The GitHub repository arabyte-src/KENNY-YOLO contains a labelled image folder "gesture_captures" with 2 categories: like, open palm. Examples follow, each with its label.

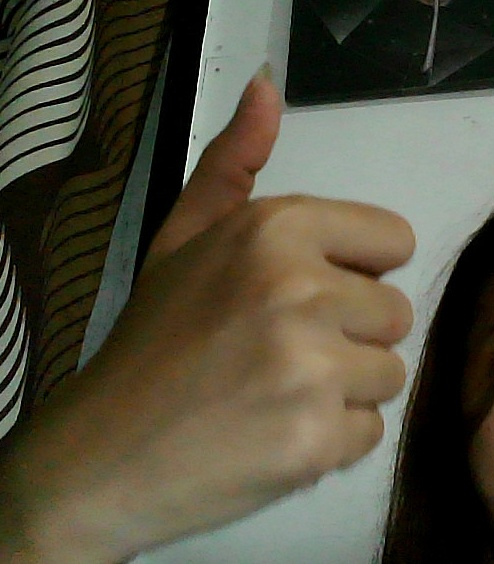
Label: like

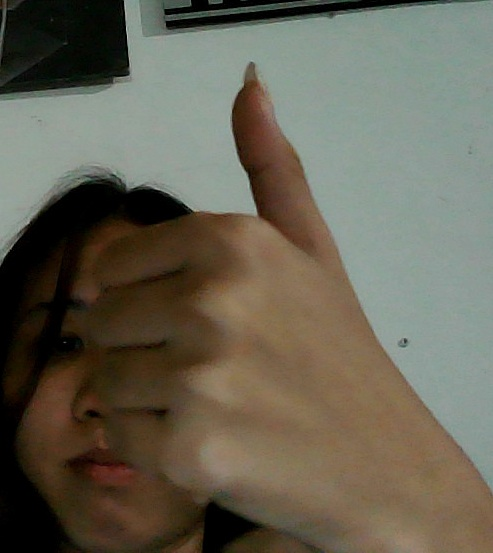
Label: like

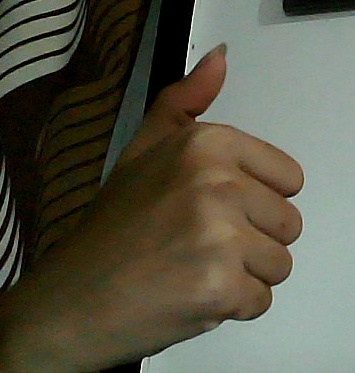
Label: like

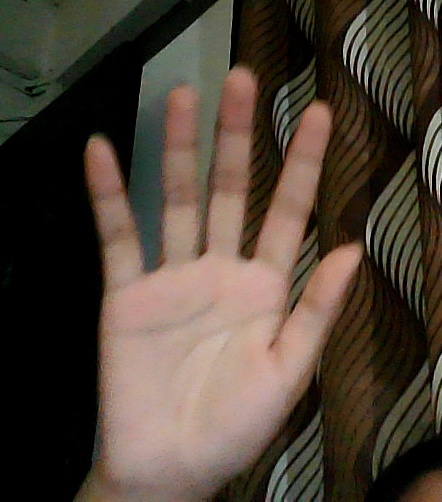
Label: open palm

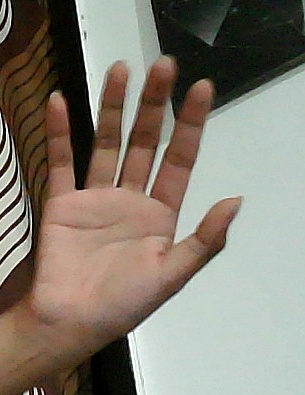
Label: open palm

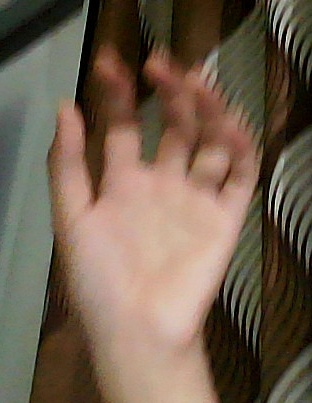
Label: open palm
